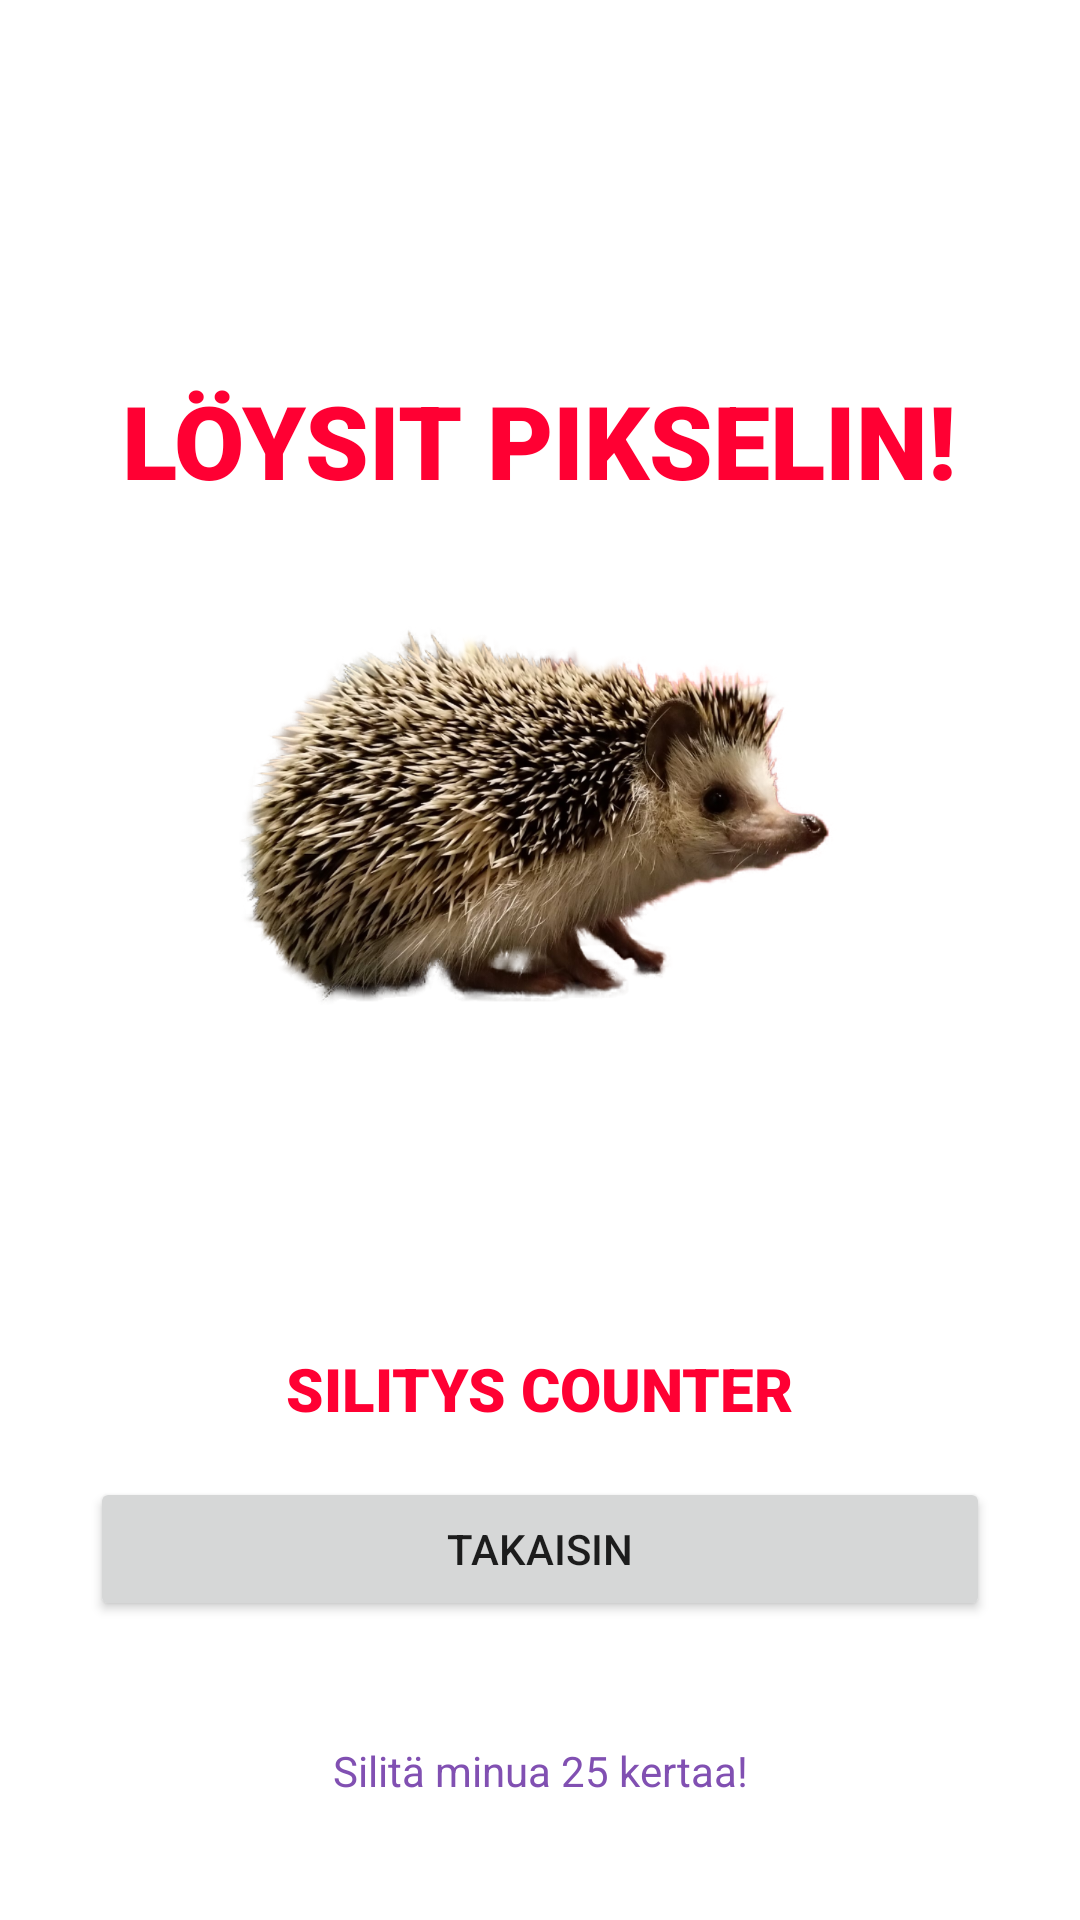

Layout XML and referenced resources for this Android screen:
<!-- AndroidManifest.xml: application theme Theme.Lutemon -->
<!-- res/layout/activity_easter_egg.xml -->
<?xml version="1.0" encoding="utf-8"?>
<androidx.constraintlayout.widget.ConstraintLayout xmlns:android="http://schemas.android.com/apk/res/android"
    xmlns:app="http://schemas.android.com/apk/res-auto"
    xmlns:tools="http://schemas.android.com/tools"
    android:layout_width="match_parent"
    android:layout_height="match_parent"
    android:background="@drawable/tausta"
    tools:context=".EasterEggActivity">

    <ImageView
        android:id="@+id/imgPikseli"
        android:layout_width="200dp"
        android:layout_height="200dp"
        android:layout_marginBottom="100dp"
        android:onClick="petPikseli"
        app:layout_constraintBottom_toBottomOf="parent"
        app:layout_constraintEnd_toEndOf="parent"
        app:layout_constraintHorizontal_bias="0.497"
        app:layout_constraintStart_toStartOf="parent"
        app:layout_constraintTop_toTopOf="parent"
        app:layout_constraintVertical_bias="0.498"
        app:srcCompat="@drawable/siili" />

    <TextView
        android:id="@+id/txtEasterEgg"
        android:layout_width="wrap_content"
        android:layout_height="wrap_content"
        android:fontFamily="sans-serif-black"
        android:text="LÖYSIT PIKSELIN!"
        android:textColor="#FF0033"
        android:textSize="34sp"
        app:layout_constraintBottom_toTopOf="@+id/imgPikseli"
        app:layout_constraintEnd_toEndOf="parent"
        app:layout_constraintHorizontal_bias="0.496"
        app:layout_constraintStart_toStartOf="parent" />

    <Button
        android:id="@+id/btnEasterEggBack"
        android:layout_width="300dp"
        android:layout_height="wrap_content"
        android:layout_marginTop="16dp"
        android:onClick="switchBack"
        android:text="Takaisin"
        app:layout_constraintEnd_toEndOf="parent"
        app:layout_constraintStart_toStartOf="parent"
        app:layout_constraintTop_toBottomOf="@+id/textView4" />

    <TextView
        android:id="@+id/txtSilitetty"
        android:layout_width="wrap_content"
        android:layout_height="wrap_content"
        android:fontFamily="sans-serif-black"
        android:text="0"
        android:textColor="#FFFFFF"
        android:textSize="60sp"
        app:layout_constraintEnd_toEndOf="parent"
        app:layout_constraintStart_toStartOf="parent"
        app:layout_constraintTop_toBottomOf="@+id/imgPikseli" />

    <TextView
        android:id="@+id/textView4"
        android:layout_width="wrap_content"
        android:layout_height="wrap_content"
        android:fontFamily="sans-serif-black"
        android:text="SILITYS COUNTER"
        android:textColor="#FF0033"
        android:textSize="20sp"
        app:layout_constraintEnd_toEndOf="parent"
        app:layout_constraintStart_toStartOf="parent"
        app:layout_constraintTop_toBottomOf="@+id/txtSilitetty" />

    <TextView
        android:id="@+id/textInstructionForPikseli"
        android:layout_width="wrap_content"
        android:layout_height="wrap_content"
        android:text="Silitä minua 25 kertaa!"
        android:textColor="#8150B2"
        app:layout_constraintBottom_toBottomOf="parent"
        app:layout_constraintEnd_toEndOf="parent"
        app:layout_constraintStart_toStartOf="parent"
        app:layout_constraintTop_toBottomOf="@+id/btnEasterEggBack" />

</androidx.constraintlayout.widget.ConstraintLayout>
<!-- resources referenced by this layout -->
<resources>
  <!-- drawable siili: png bitmap (drawable, 939196 bytes) -->
  <style name="Theme.Lutemon" parent="Theme.MaterialComponents.DayNight.DarkActionBar">
          
          <item name="colorPrimary">@color/black</item>
          <item name="colorPrimaryVariant">#5a5a5a</item>
          <item name="colorOnPrimary">@color/white</item>
          
          <item name="colorSecondary">#D2042D</item>
          <item name="colorSecondaryVariant">@color/teal_700</item>
          <item name="colorOnSecondary">@color/black</item>
          
          <item name="android:statusBarColor">?attr/colorPrimaryVariant</item>
          
      </style>
  <!-- not gathered from this repository: default colours our renderer supplied (Android Studio template values) -->
  <color name="teal_700">#FF018786</color>
  <color name="black">#FF000000</color>
  <color name="white">#FFFFFFFF</color>
</resources>
